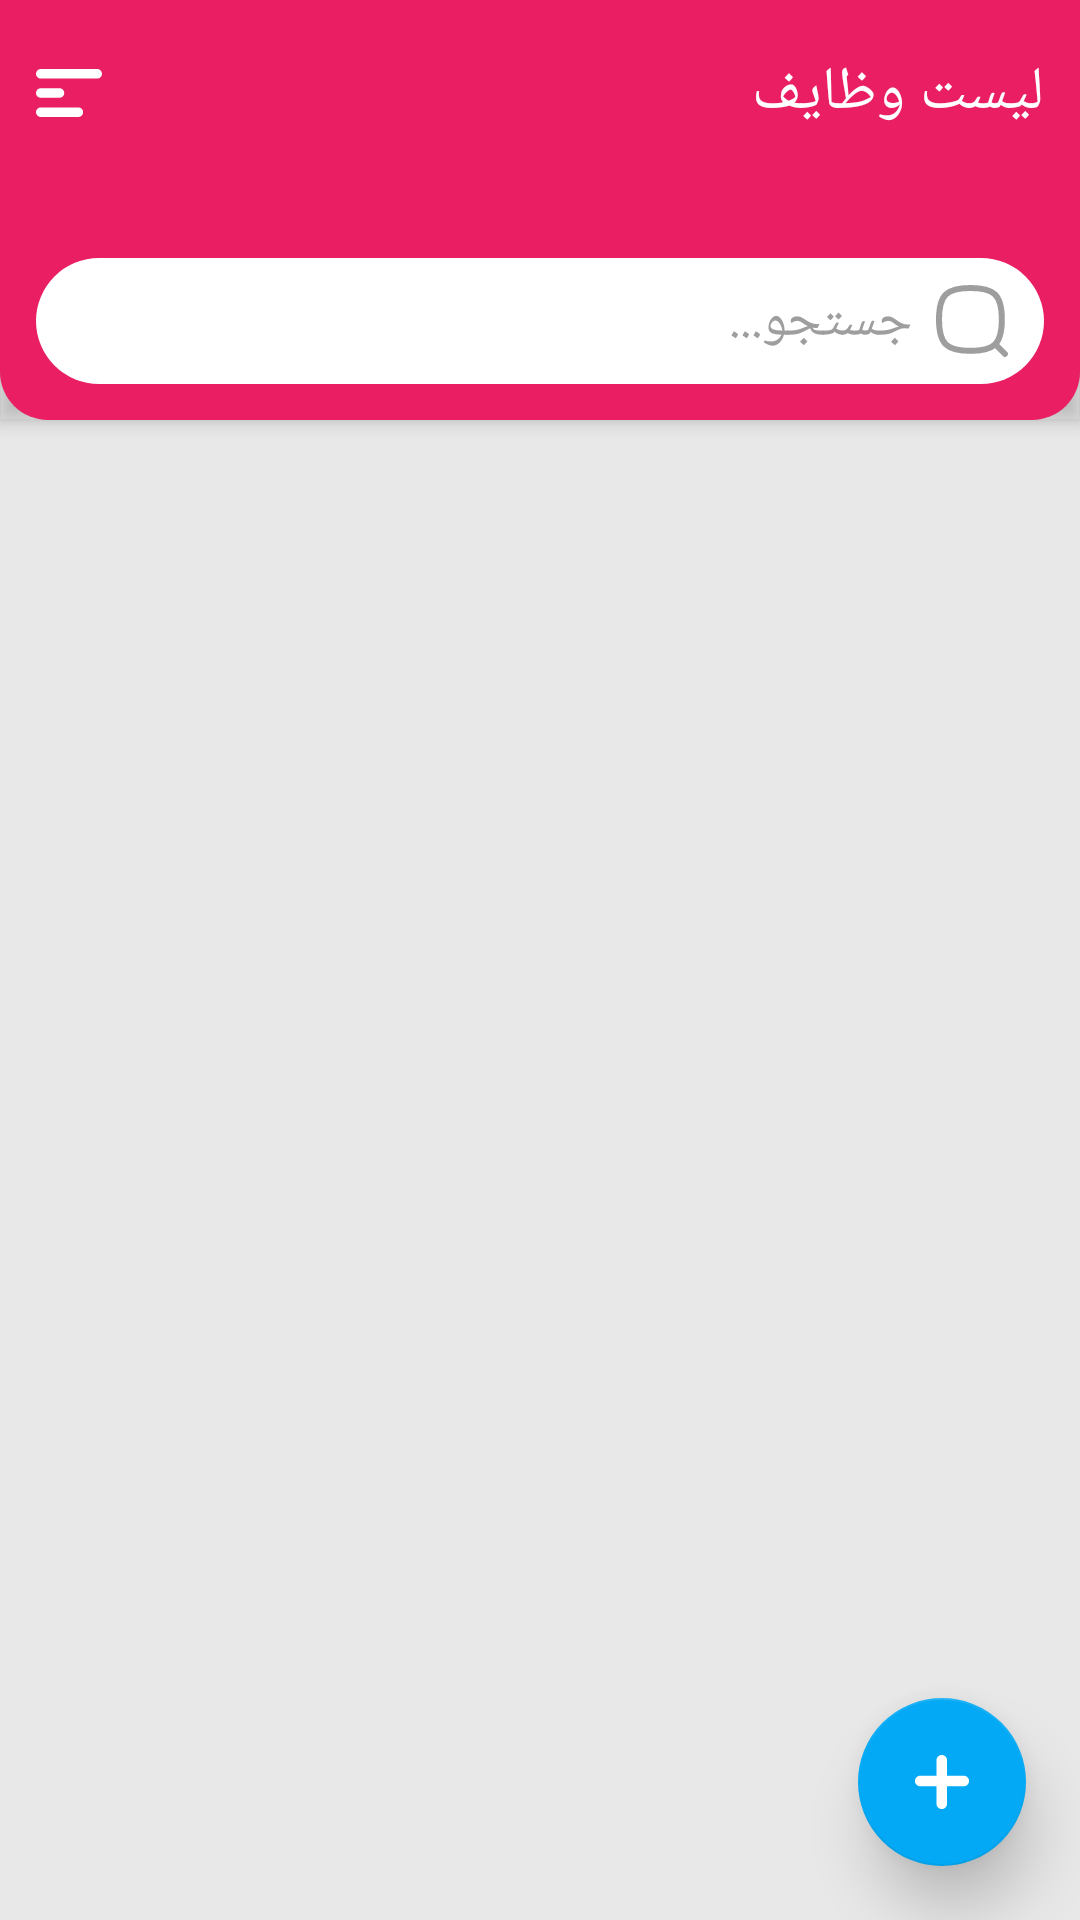

Android layout source for this screen:
<!-- AndroidManifest.xml: application theme Theme.ToDO -->
<!-- res/layout/activity_main.xml -->
<?xml version="1.0" encoding="utf-8"?>
<layout xmlns:android="http://schemas.android.com/apk/res/android"
    xmlns:app="http://schemas.android.com/apk/res-auto"
    xmlns:tools="http://schemas.android.com/tools">

    <data>

    </data>

    <androidx.coordinatorlayout.widget.CoordinatorLayout
        android:layout_width="match_parent"
        android:layout_height="match_parent"
        android:background="@color/grey100"
        tools:context="com.ariaramin.workamo.ui.Activities.main.MainActivity">

        <com.google.android.material.appbar.AppBarLayout
            android:id="@+id/toolbar"
            android:layout_width="match_parent"
            android:layout_height="wrap_content"
            android:background="@drawable/toolbar_bg"
            android:layoutDirection="rtl">

            <RelativeLayout
                android:layout_width="match_parent"
                android:layout_height="62dp"
                android:layout_marginBottom="12dp"
                android:padding="12dp">

                <TextView
                    android:layout_width="wrap_content"
                    android:layout_height="wrap_content"
                    android:layout_centerVertical="true"
                    android:text="@string/appbar_title"
                    android:textColor="@color/white"
                    android:textSize="20sp" />

                <ImageView
                    android:id="@+id/menuButton"
                    android:layout_width="wrap_content"
                    android:layout_height="wrap_content"
                    android:layout_alignParentEnd="true"
                    android:layout_centerVertical="true"
                    android:src="@drawable/ic_align_left" />
            </RelativeLayout>

            <FrameLayout
                android:layout_width="match_parent"
                android:layout_height="42dp"
                android:layout_marginTop="12dp"
                android:layout_marginBottom="12dp"
                android:paddingStart="12dp"
                android:paddingEnd="12dp">

                <EditText
                    android:id="@+id/searchEditText"
                    android:layout_width="match_parent"
                    android:layout_height="match_parent"
                    android:background="@drawable/field_bg"
                    android:drawableStart="@drawable/ic_search"
                    android:drawablePadding="8dp"
                    android:drawableTint="@color/grey500"
                    android:hint="@string/search_hint"
                    android:paddingStart="12dp"
                    android:paddingEnd="12dp"
                    android:textColor="@color/black"
                    android:textColorHint="@color/grey500" />
            </FrameLayout>

        </com.google.android.material.appbar.AppBarLayout>

        <ImageView
            android:id="@+id/starterImageView"
            android:layout_width="wrap_content"
            android:layout_height="wrap_content"
            android:layout_gravity="center"
            android:layout_margin="54dp"
            android:alpha="0"
            app:srcCompat="@drawable/starter_image" />

        <androidx.recyclerview.widget.RecyclerView
            android:id="@+id/tasksRecyclerView"
            android:layout_width="match_parent"
            android:layout_height="match_parent"
            android:orientation="vertical"
            android:paddingTop="4dp"
            app:layoutManager="androidx.recyclerview.widget.LinearLayoutManager"
            app:layout_behavior="com.google.android.material.appbar.AppBarLayout$ScrollingViewBehavior"
            tools:listitem="@layout/task_item" />

        <com.google.android.material.floatingactionbutton.FloatingActionButton
            android:id="@+id/addTaskButton"
            android:layout_width="wrap_content"
            android:layout_height="wrap_content"
            android:layout_gravity="bottom|end"
            android:layout_margin="18dp"
            android:src="@drawable/ic_plus"
            app:backgroundTint="@color/colorAccent"
            app:elevation="12dp"
            app:layout_behavior="com.google.android.material.behavior.HideBottomViewOnScrollBehavior"
            app:maxImageSize="18dp" />
    </androidx.coordinatorlayout.widget.CoordinatorLayout>
</layout>
<!-- res/layout/task_item.xml (included above) -->
<?xml version="1.0" encoding="utf-8"?>
<layout xmlns:android="http://schemas.android.com/apk/res/android"
    xmlns:app="http://schemas.android.com/apk/res-auto"
    xmlns:tools="http://schemas.android.com/tools">

    <data>

    </data>

    <androidx.constraintlayout.widget.ConstraintLayout
        android:layout_width="match_parent"
        android:layout_height="wrap_content">

        <androidx.cardview.widget.CardView
            android:layout_width="match_parent"
            android:layout_height="wrap_content"
            android:layout_marginStart="12dp"
            android:layout_marginTop="8dp"
            android:layout_marginEnd="12dp"
            android:layout_marginBottom="8dp"
            android:elevation="12dp"
            app:cardBackgroundColor="@color/white"
            app:cardCornerRadius="12dp"
            app:layout_constraintBottom_toBottomOf="parent"
            app:layout_constraintEnd_toEndOf="parent"
            app:layout_constraintStart_toStartOf="parent"
            app:layout_constraintTop_toTopOf="parent">

            <LinearLayout
                android:layout_width="wrap_content"
                android:layout_height="wrap_content"
                android:layout_gravity="center_vertical|end"
                android:layout_marginTop="8dp"
                android:layout_marginEnd="12dp"
                android:layout_marginBottom="8dp"
                android:orientation="vertical">

                <CheckBox
                    android:id="@+id/taskCheckBox"
                    android:layout_width="wrap_content"
                    android:layout_height="28dp"
                    android:layout_gravity="end|center_vertical"
                    android:gravity="top"
                    android:layoutDirection="rtl"
                    android:textColor="@color/black"
                    android:textSize="16sp"
                    tools:text="تسک" />

                <TextView
                    android:id="@+id/dateTextView"
                    android:layout_width="wrap_content"
                    android:layout_height="wrap_content"
                    android:layout_gravity="end"
                    android:layout_marginEnd="28dp"
                    android:textColor="@color/grey500"
                    tools:text="تاریخ" />
            </LinearLayout>

            <FrameLayout
                android:id="@+id/priority"
                android:layout_width="6dp"
                android:layout_height="70dp"
                android:layout_gravity="end|center_vertical"
                android:background="@color/colorAccent" />

            <ImageView
                android:id="@+id/deleteTaskButton"
                android:layout_width="wrap_content"
                android:layout_height="wrap_content"
                android:layout_gravity="center_vertical|start"
                android:layout_margin="12dp"
                app:srcCompat="@drawable/ic_delete" />

        </androidx.cardview.widget.CardView>

    </androidx.constraintlayout.widget.ConstraintLayout>
</layout>
<!-- resources referenced by this layout -->
<resources>
  <color name="black">#FF000000</color>
  <color name="colorAccent">#03A9F4</color>
  <color name="grey100">#E8E8E8</color>
  <color name="grey500">#9e9e9e</color>
  <color name="white">#FFFFFFFF</color>
  <!-- drawable field_bg (drawable) -->
  <?xml version="1.0" encoding="utf-8"?>
  <shape xmlns:android="http://schemas.android.com/apk/res/android"
      android:shape="rectangle">
      <solid android:color="@color/white"/>
      <corners android:radius="36dp"/>
  </shape>
  <!-- drawable ic_align_left (drawable) -->
  <vector android:height="16dp" android:viewportHeight="10"
      android:viewportWidth="14" android:width="22dp" xmlns:android="http://schemas.android.com/apk/res/android">
      <path android:fillColor="#00000000"
          android:pathData="M1,1H13M1,5H5M1,9H9"
          android:strokeColor="#FFFFFF" android:strokeLineCap="round"
          android:strokeLineJoin="round" android:strokeWidth="2"/>
  </vector>
  <!-- drawable ic_plus (drawable) -->
  <vector android:height="18dp" android:viewportHeight="60.364"
      android:viewportWidth="60.364" android:width="18dp" xmlns:android="http://schemas.android.com/apk/res/android">
      <path android:fillColor="#FF000000" android:pathData="M54.454,23.18l-18.609,-0.002L35.844,5.91C35.845,2.646 33.198,0 29.934,0c-3.263,0 -5.909,2.646 -5.909,5.91v17.269L5.91,23.178C2.646,23.179 0,25.825 0,29.088c0.002,3.264 2.646,5.909 5.91,5.909h18.115v19.457c0,3.267 2.646,5.91 5.91,5.91c3.264,0 5.909,-2.646 5.91,-5.908V34.997h18.611c3.262,0 5.908,-2.645 5.908,-5.907C60.367,25.824 57.718,23.178 54.454,23.18z"/>
  </vector>
  <!-- drawable ic_search (drawable) -->
  <vector xmlns:android="http://schemas.android.com/apk/res/android"
      android:width="24dp"
      android:height="24dp"
      android:viewportWidth="24"
      android:viewportHeight="24">
    <path
        android:pathData="M1,11.4783C1,15.8486 1.783,18.3581 3.3028,19.8237C4.8313,21.2975 7.3502,21.9565 11.4783,21.9565C15.6063,21.9565 18.1253,21.2975 19.6537,19.8237C21.1735,18.3581 21.9565,15.8486 21.9565,11.4783C21.9565,7.1079 21.1735,4.5985 19.6537,3.1329C18.1253,1.6591 15.6063,1 11.4783,1C7.3502,1 4.8313,1.6591 3.3028,3.1329C1.783,4.5985 1,7.1079 1,11.4783Z"
        android:strokeLineJoin="round"
        android:strokeWidth="2"
        android:fillColor="#00000000"
        android:strokeColor="#212135"
        android:strokeLineCap="round"/>
    <path
        android:pathData="M22.9565,22.9565L20.3478,20.3478"
        android:strokeLineJoin="round"
        android:strokeWidth="2"
        android:fillColor="#00000000"
        android:strokeColor="#212135"
        android:strokeLineCap="round"/>
  </vector>
  <!-- drawable toolbar_bg (drawable) -->
  <?xml version="1.0" encoding="utf-8"?>
  <shape xmlns:android="http://schemas.android.com/apk/res/android">
      <solid android:color="@color/colorPrimary"/>
      <corners android:bottomRightRadius="16dp"
          android:bottomLeftRadius="16dp"/>
  </shape>
  <string name="appbar_title">لیست وظایف</string>
  <string name="search_hint">جستجو...</string>
  <style name="Theme.ToDO" parent="Theme.MaterialComponents.DayNight.NoActionBar">
          
          <item name="colorPrimary">@color/colorPrimary</item>
          <item name="colorPrimaryVariant">@color/colorPrimaryDark</item>
          <item name="colorSecondary">@color/colorSecondary</item>
          <item name="colorOnSecondary">@color/white</item>
  
          <item name="fontFamily">@font/primary_regular</item>
          
          <item name="android:statusBarColor" tools:targetApi="l">?attr/colorPrimaryVariant</item>
          
      </style>
  <color name="colorPrimary">#E91E63</color>
  <color name="colorPrimaryDark">#E42063</color>
  <color name="colorSecondary">#2EB67D</color>
</resources>
